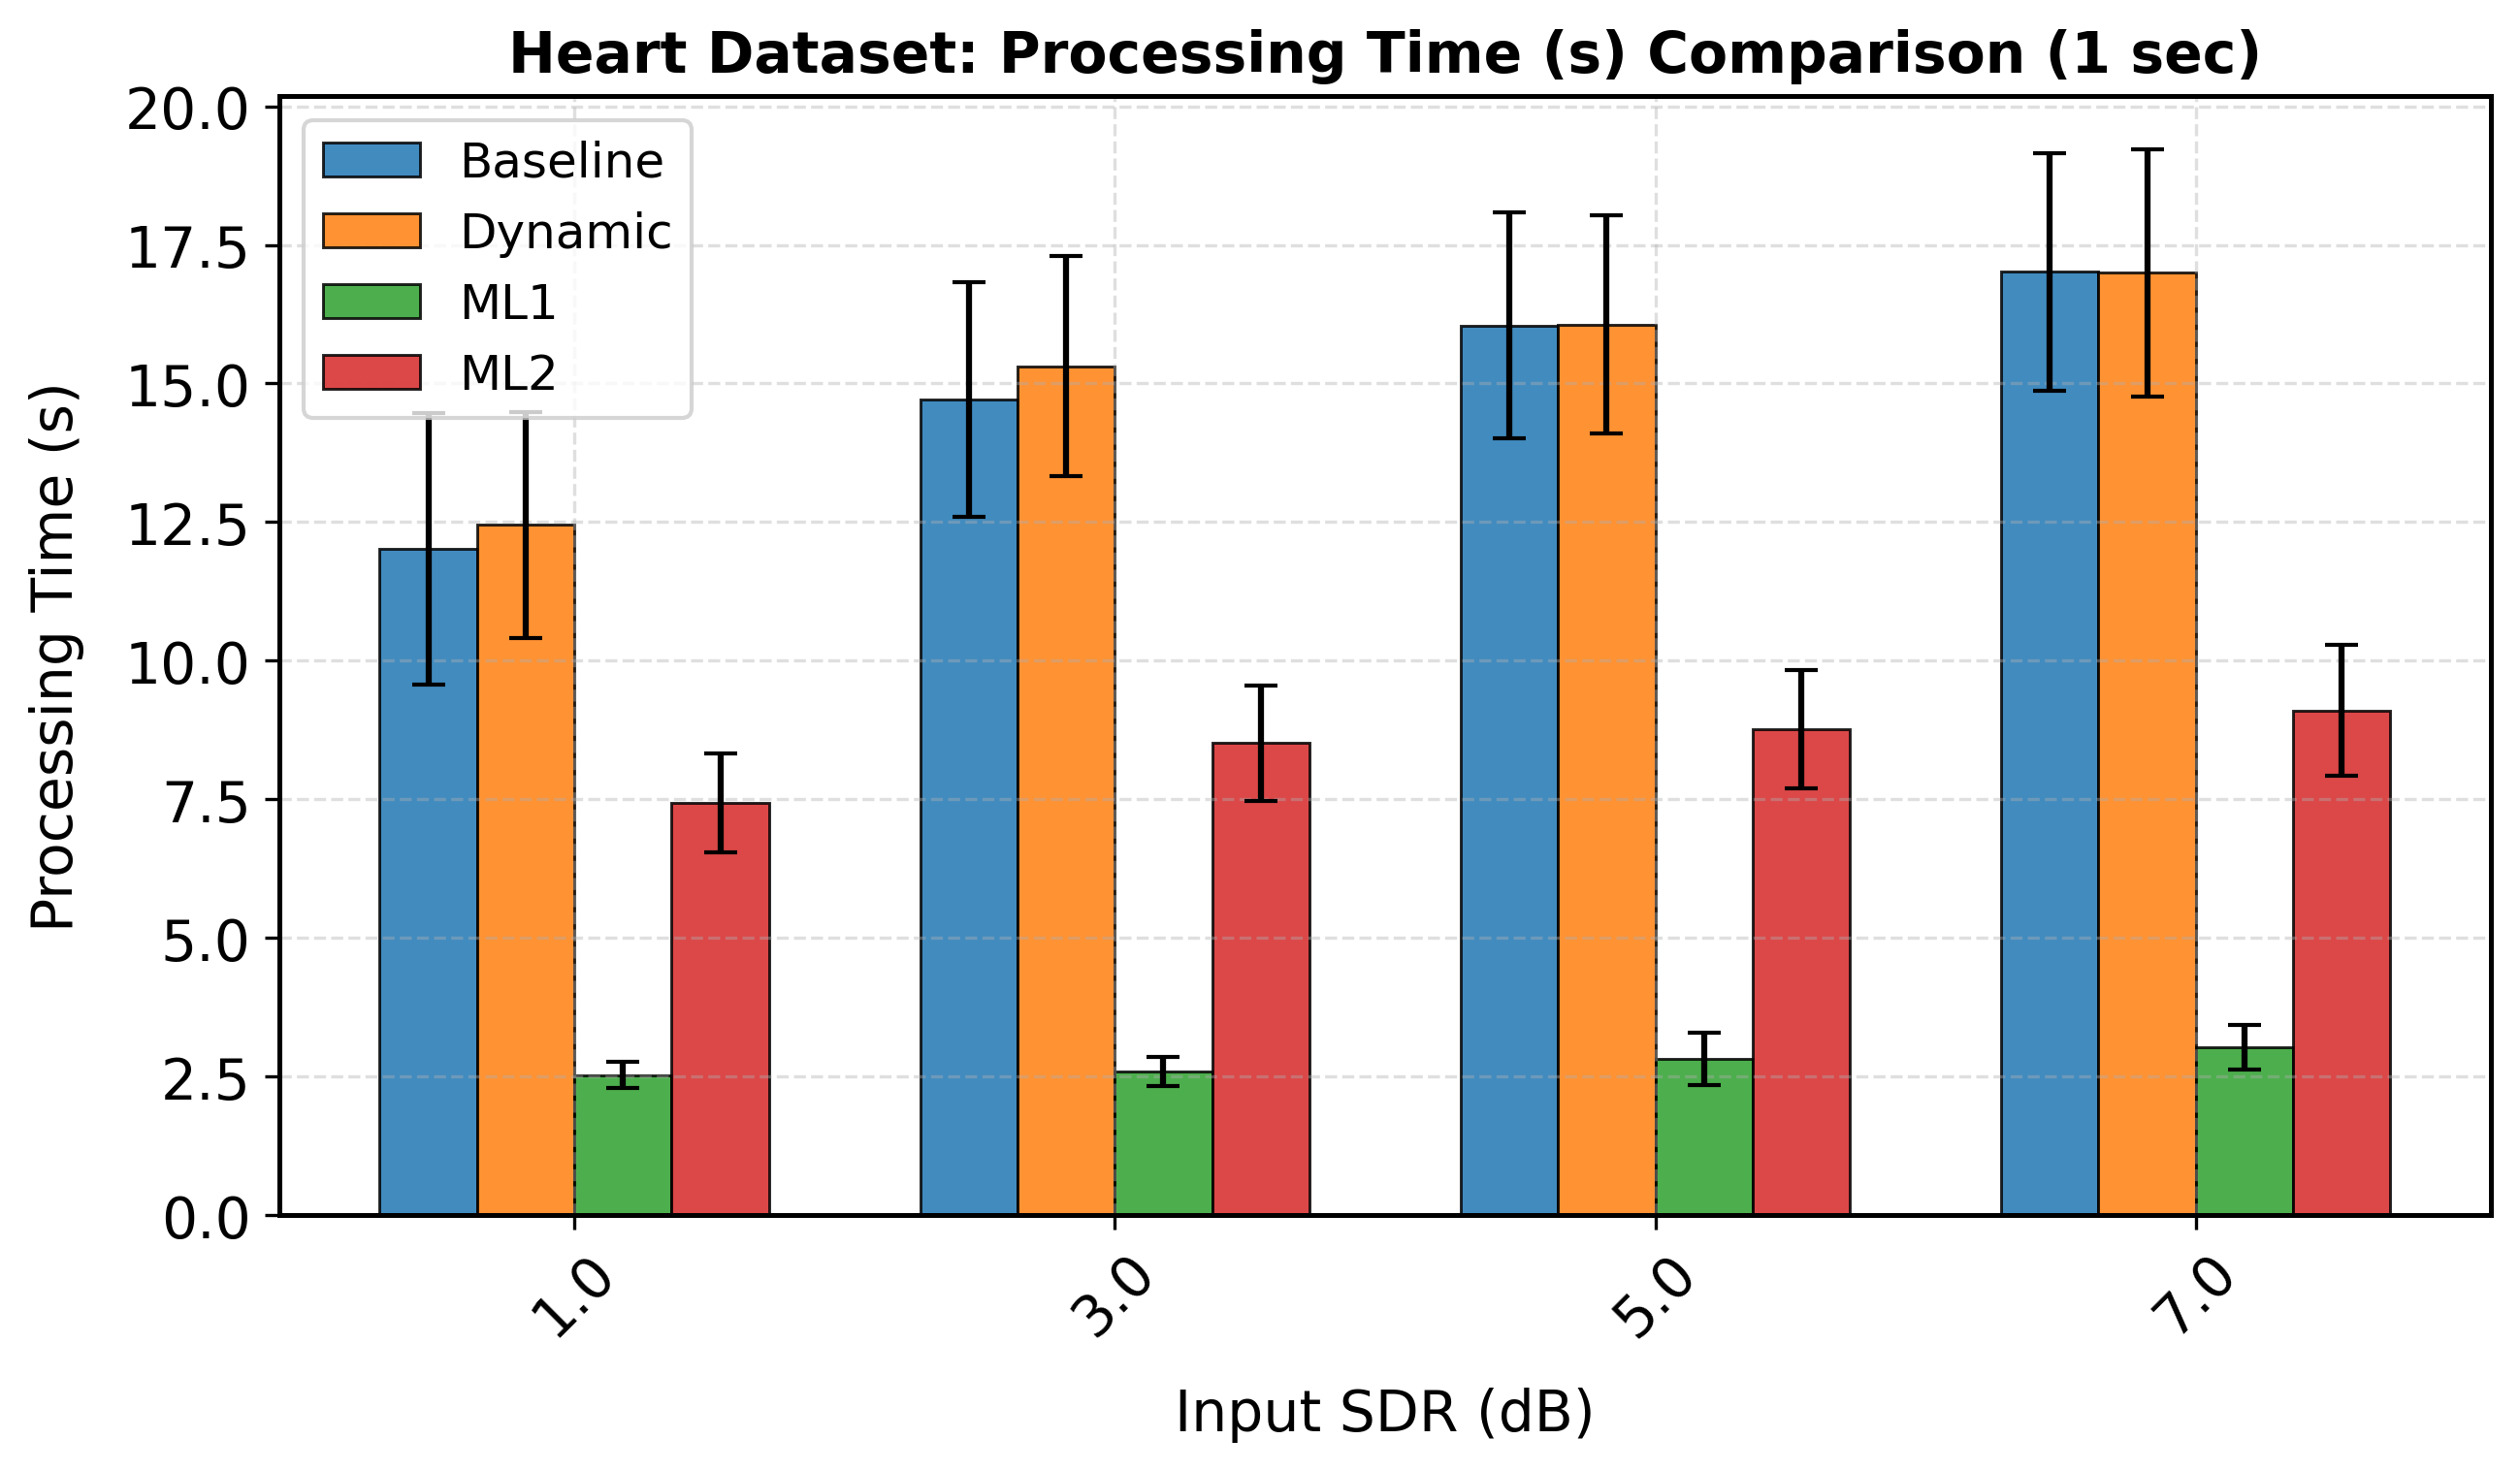

The data file committed next to this chart (first rows):
sdr_orig_rounded, mean, std, Model, Duration, Metric
1.0, 12.02, 2.447, Baseline, 1.0, processing_time
3.0, 14.71, 2.115, Baseline, 1.0, processing_time
5.0, 16.05, 2.042, Baseline, 1.0, processing_time
7.0, 17.01, 2.147, Baseline, 1.0, processing_time
1.0, 12.45, 2.033, Dynamic, 1.0, processing_time
3.0, 15.31, 1.983, Dynamic, 1.0, processing_time
5.0, 16.07, 1.972, Dynamic, 1.0, processing_time
7.0, 17, 2.228, Dynamic, 1.0, processing_time
1.0, 2.526, 0.2394, ML1, 1.0, processing_time
3.0, 2.59, 0.2559, ML1, 1.0, processing_time
5.0, 2.818, 0.471, ML1, 1.0, processing_time
7.0, 3.027, 0.405, ML1, 1.0, processing_time
1.0, 7.431, 0.8902, ML2, 1.0, processing_time
3.0, 8.514, 1.043, ML2, 1.0, processing_time
5.0, 8.762, 1.068, ML2, 1.0, processing_time
7.0, 9.101, 1.181, ML2, 1.0, processing_time
